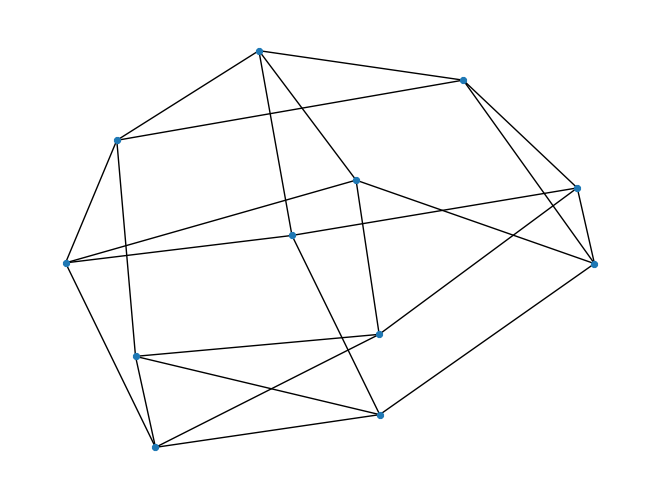
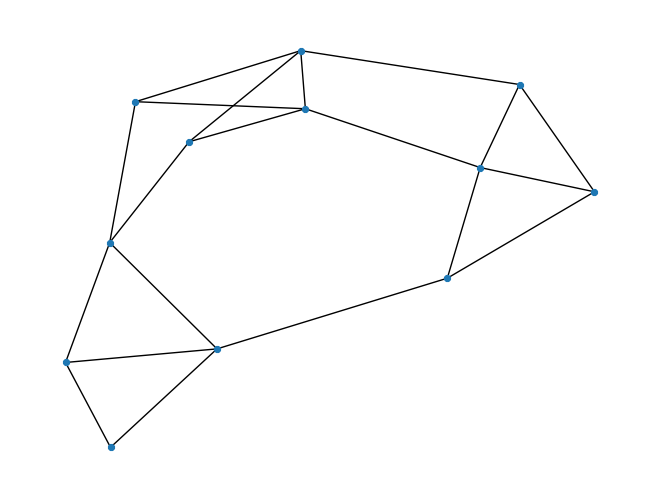

Reproduce these figures in Python, in order. (Note: this script raises an exception after producing the figures.)
# create a new network of n people

import numpy as np
import networkx as nx
import matplotlib.pyplot as plt



def regularise_network(G,k):

    ''' 
        Remove extra neighbours of the given network until it becomes a regular network with the given number of neighbors.
        !!! WARNING: ONLY REMOVE EXTRA EDGES RANDOMLY!!!!
        Inputs:
        G: graph, 
            the graph to be regularised with MORE edges than desired;
        k: int,
            the number of neighbours for each node.
        
    '''
    for node in G.nodes:
        while len(list(G.neighbors(node))) > k:
            # Randomly select a neighbor to disconnect
            neighbor = np.random.choice(list(G.neighbors(node)))
            G.remove_edge(node, neighbor)

        # non_neighbors = list(nx.non_neighbors(G, node))
        # while len(list(G.neighbors(node))) < k:
        #     # Randomly select a non-neighbor node to connect
            
        #     if non_neighbors:  # If there are non-neighbors available
        #         new_neighbor = np.random.choice(non_neighbors)
        #         if get_distance(G, node, new_neighbor) < max_dist:
        #             G.add_edge(node, new_neighbor)
        #         non_neighbors.remove(new_neighbor)
        #     else:
        #         break


# Draw the graph
def draw(G):
    nx.draw(G, with_labels=False, node_size=20, node_shape='8')
    plt.show()

def pairs_this_round(am, active_nodes):

    '''
    Picks out all possible pairs if at least one of the nodes are active.
    
    Inputs:
        am: 2d-ndarray, 
            the adjacency matrix of the graph in np.array format, must be squared;
        active_nodes: 1D ndarray, 
            the array of of if the active nodes, 
        '''

    
    pairs = []
    participants = set() # is already paired up this round
    
    for r in range(len(am)):
        for c in range(len(am[0])):
            if am[r][c] and (active_nodes[r] or active_nodes[c]):
                if r not in participants and c not in participants:
                    pairs.append((r, c))
                    participants.add(r)
                    participants.add(c)
                

    return pairs, participants


def activate_nodes(active_nodes, participants):

    '''
    Updates the nodes activation array INPLACE which takes boolean values depending on 
    if the diffusion process has reached the given node.
    
    inputs:
        active_nodes: ndarray, the nodes activation array,
        participants: set, the set of participants which were active this round
    '''

    for part in participants:
        activate_nodes[part] = 1



if __name__ == '__main__':

    # RANDOM NETWORK
    n_neighbors = 4
    n_nodes = 12
    random_G = nx.random_regular_graph(n_neighbors, n_nodes)
    
    n_nodes_per_community = 4
    n_community = 3
    G = nx.planted_partition_graph(n_community,
                                n_nodes_per_community,
                                0.8, 
                                0.05, 
                                directed=False)
    regularise_network(G, n_neighbors)

    # make all activce for now 
    active_nodes = np.ones(n_nodes_per_community * n_community)

    draw(random_G)
    draw(G)
    
    pos = nx.get_node_attributes(G, "pos")
    
    pairs = pairs_this_round(G)
    print(pairs)
